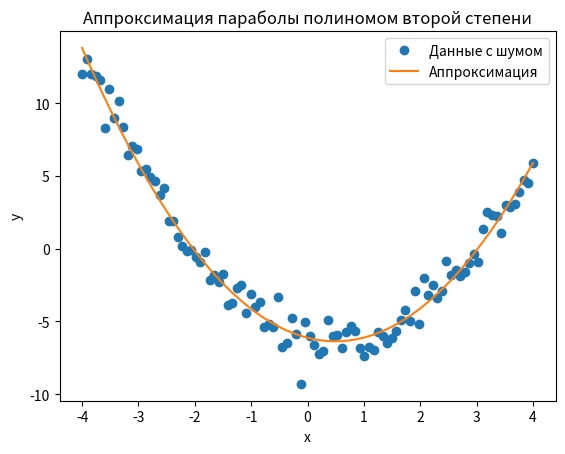

Python code for this plot:
import numpy as np
import matplotlib.pyplot as plt


a = -4
b = 4
n = 100  
sigma = 1 


x = np.linspace(a, b, n)
y = x**2 - x - 6 + np.random.normal(0, sigma, n)


coeffs = np.polyfit(x, y, 2)
y_approx = np.polyval(coeffs, x)


error = np.mean(np.abs(y - y_approx))


plt.plot(x, y, 'o', label='Данные с шумом')
plt.plot(x, y_approx, label='Аппроксимация')
plt.xlabel('x')
plt.ylabel('y')
plt.title('Аппроксимация параболы полиномом второй степени')
plt.legend()
plt.show()

print(f'Ошибка аппроксимации: {error}')